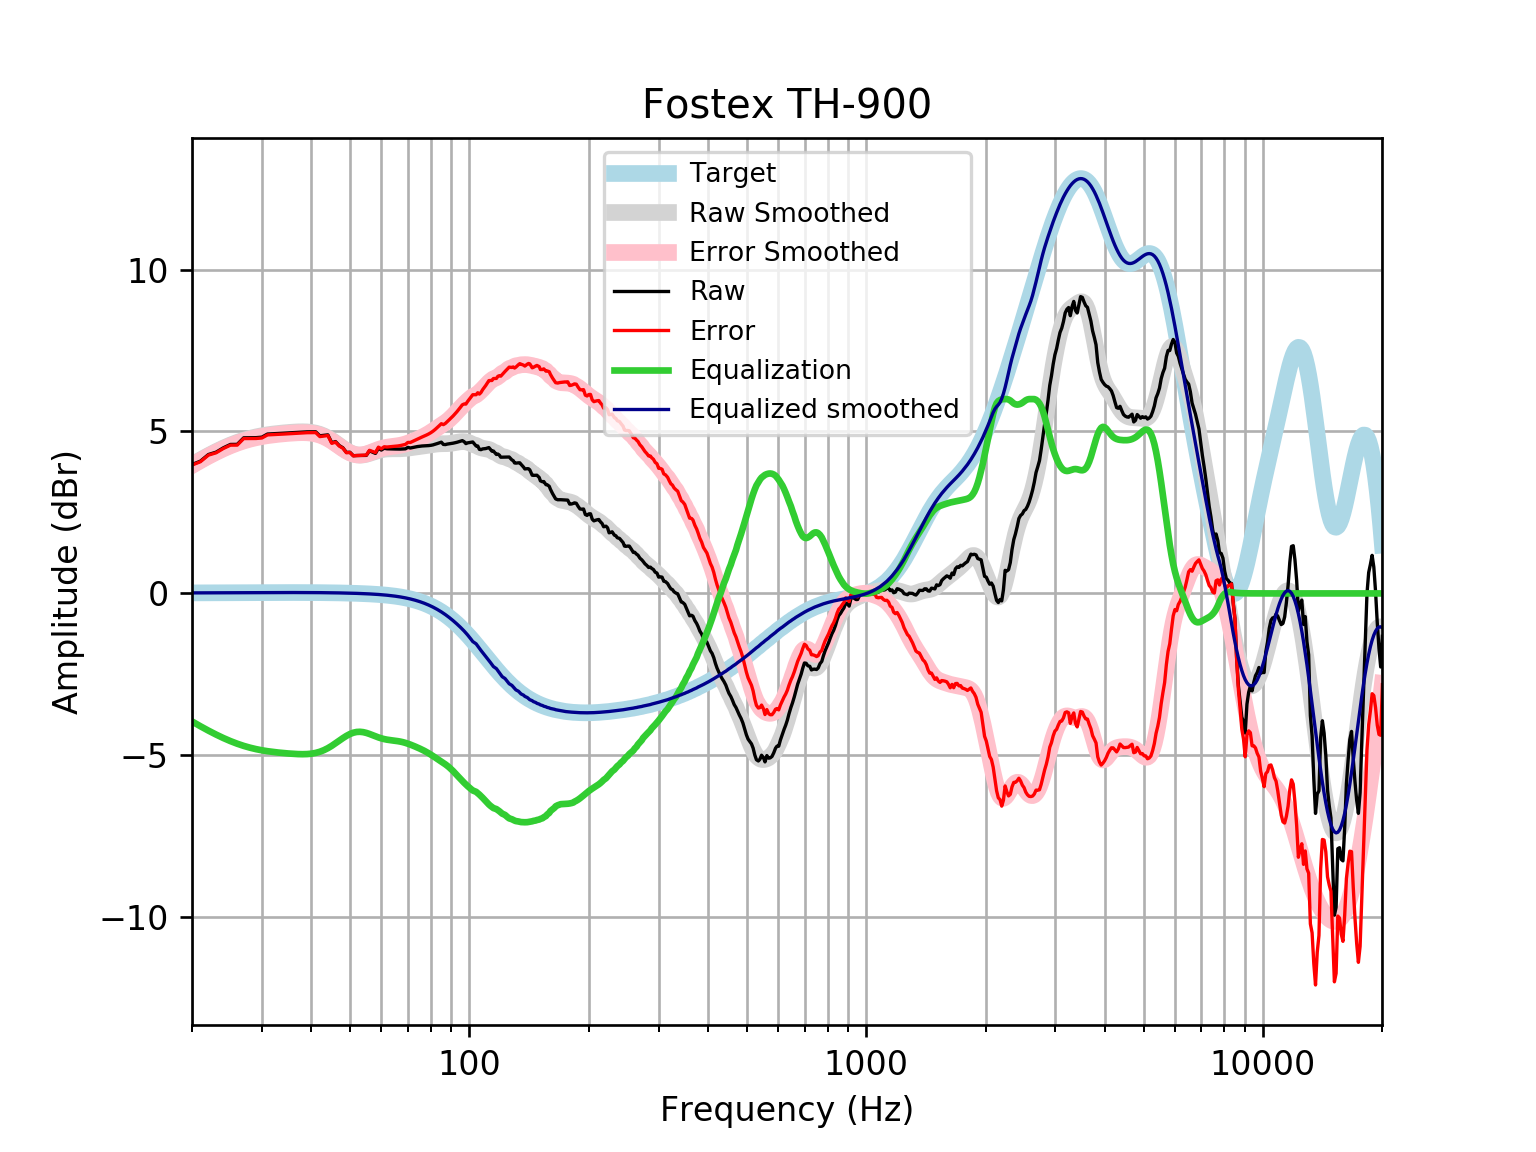

The table this chart was drawn from, first rows:
frequency, raw, error, smoothed, error_smoothed, equalization, equalized_raw, equalized_smoothed, target
20, 3.98, 3.963, 3.969, 3.952, -3.952, 0.02742, 0.01646, 0.01648
21, 4.084, 4.066, 4.118, 4.101, -4.101, -0.01682, 0.01765, 0.01765
22, 4.289, 4.27, 4.255, 4.236, -4.236, 0.05282, 0.01877, 0.01876
23, 4.361, 4.342, 4.377, 4.358, -4.358, 0.00376, 0.01984, 0.01983
24, 4.497, 4.476, 4.486, 4.466, -4.466, 0.03103, 0.02085, 0.02084
25, 4.6, 4.578, 4.581, 4.56, -4.56, 0.04042, 0.02181, 0.02179
26, 4.602, 4.579, 4.663, 4.64, -4.64, -0.03795, 0.02271, 0.02269
27, 4.804, 4.781, 4.731, 4.707, -4.707, 0.09722, 0.02355, 0.02353
28, 4.806, 4.782, 4.787, 4.763, -4.763, 0.04347, 0.02433, 0.02431
29, 4.809, 4.784, 4.832, 4.807, -4.807, 0.001545, 0.02504, 0.02502
30, 4.825, 4.799, 4.869, 4.843, -4.843, -0.01849, 0.02567, 0.02566
31, 4.921, 4.895, 4.898, 4.871, -4.871, 0.0495, 0.02623, 0.02622
32, 4.929, 4.902, 4.921, 4.894, -4.894, 0.03488, 0.02668, 0.02668
33, 4.938, 4.911, 4.94, 4.913, -4.913, 0.02511, 0.02704, 0.02704
34, 4.947, 4.92, 4.956, 4.929, -4.929, 0.01862, 0.02728, 0.02728
35, 4.957, 4.929, 4.97, 4.942, -4.942, 0.01466, 0.0274, 0.0274
36, 4.966, 4.939, 4.98, 4.953, -4.953, 0.01323, 0.02739, 0.02739
37, 4.975, 4.948, 4.988, 4.961, -4.961, 0.01468, 0.02723, 0.02723
38, 4.983, 4.956, 4.991, 4.964, -4.964, 0.01962, 0.02691, 0.02692
39, 4.989, 4.962, 4.986, 4.96, -4.96, 0.02893, 0.02643, 0.02644
40, 4.991, 4.966, 4.973, 4.947, -4.947, 0.044, 0.02578, 0.02579
41, 4.991, 4.966, 4.949, 4.924, -4.924, 0.06676, 0.02495, 0.02496
42, 4.867, 4.843, 4.912, 4.888, -4.888, -0.02129, 0.02393, 0.02393
43, 4.882, 4.859, 4.861, 4.839, -4.839, 0.04312, 0.02272, 0.02272
44, 4.895, 4.874, 4.799, 4.777, -4.777, 0.118, 0.0213, 0.0213
45, 4.654, 4.634, 4.725, 4.706, -4.706, -0.05155, 0.01968, 0.01967
46, 4.688, 4.67, 4.645, 4.627, -4.627, 0.06117, 0.01785, 0.01783
47, 4.566, 4.55, 4.562, 4.546, -4.546, 0.01938, 0.01579, 0.01577
48, 4.497, 4.484, 4.482, 4.468, -4.468, 0.02899, 0.0135, 0.01347
49, 4.355, 4.344, 4.409, 4.398, -4.398, -0.04372, 0.01097, 0.01094
50, 4.358, 4.35, 4.349, 4.341, -4.341, 0.01712, 0.008186, 0.008144
51, 4.252, 4.247, 4.305, 4.3, -4.3, -0.0484, 0.005126, 0.00508
52, 4.258, 4.256, 4.279, 4.277, -4.277, -0.01952, 0.001774, 0.001724
53, 4.259, 4.261, 4.27, 4.272, -4.272, -0.01309, -0.001894, -0.001946
54, 4.261, 4.267, 4.277, 4.283, -4.283, -0.02235, -0.005905, -0.005958
55, 4.262, 4.272, 4.296, 4.306, -4.306, -0.04458, -0.01029, -0.01034
56, 4.403, 4.418, 4.323, 4.338, -4.338, 0.06482, -0.01508, -0.01514
57, 4.363, 4.384, 4.354, 4.375, -4.375, -0.01157, -0.02033, -0.02038
58, 4.323, 4.349, 4.385, 4.411, -4.411, -0.08837, -0.02607, -0.02611
59, 4.483, 4.515, 4.413, 4.445, -4.445, 0.03784, -0.03234, -0.03238
60, 4.426, 4.465, 4.435, 4.474, -4.474, -0.04843, -0.03921, -0.03925
61, 4.482, 4.529, 4.451, 4.497, -4.497, -0.01535, -0.04672, -0.04675
62, 4.465, 4.52, 4.46, 4.515, -4.515, -0.04969, -0.05494, -0.05496
63, 4.464, 4.528, 4.464, 4.528, -4.528, -0.06431, -0.06392, -0.06393
64, 4.462, 4.535, 4.465, 4.539, -4.539, -0.07749, -0.07372, -0.07373
65, 4.459, 4.543, 4.465, 4.549, -4.549, -0.09057, -0.0844, -0.08441
66, 4.457, 4.553, 4.465, 4.561, -4.561, -0.1042, -0.09604, -0.09603
67, 4.456, 4.565, 4.466, 4.575, -4.575, -0.1186, -0.1087, -0.1087
68, 4.459, 4.582, 4.47, 4.593, -4.593, -0.1334, -0.1224, -0.1224
69, 4.464, 4.601, 4.477, 4.614, -4.614, -0.1501, -0.1372, -0.1372
70, 4.509, 4.662, 4.486, 4.639, -4.639, -0.1299, -0.1533, -0.1533
71, 4.49, 4.66, 4.496, 4.667, -4.667, -0.177, -0.1706, -0.1706
72, 4.505, 4.694, 4.507, 4.696, -4.696, -0.1913, -0.1892, -0.1892
73, 4.52, 4.73, 4.518, 4.727, -4.727, -0.2067, -0.2092, -0.2092
74, 4.534, 4.765, 4.528, 4.759, -4.759, -0.2245, -0.2306, -0.2305
75, 4.545, 4.798, 4.538, 4.791, -4.791, -0.2461, -0.2535, -0.2534
76, 4.552, 4.83, 4.547, 4.824, -4.824, -0.2724, -0.2778, -0.2778
77, 4.556, 4.86, 4.556, 4.86, -4.86, -0.3031, -0.3037, -0.3037
78, 4.56, 4.891, 4.565, 4.897, -4.897, -0.3369, -0.3312, -0.3312
79, 4.564, 4.925, 4.576, 4.936, -4.936, -0.3717, -0.3604, -0.3603
... 553 more rows
